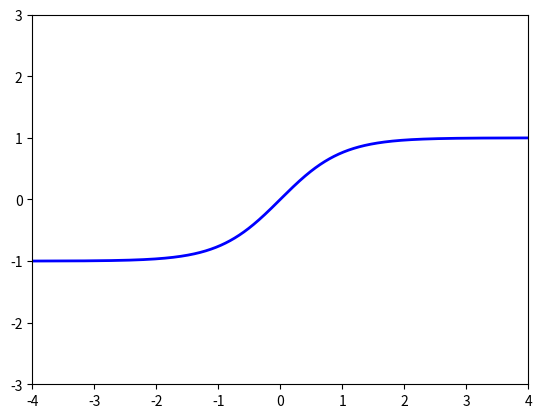

Reproduce this figure in Python. (Note: this script raises an exception after producing the figure.)
from matplotlib.pyplot import axis, plot, savefig, show
from numpy import arange, exp

axis([-4, 4, -3, 3])

inputs = arange(-10, 10, 0.001)
outputs = list()

for x in inputs:
    y = (exp(x) - exp(-x)) / (exp(x) + exp(-x))

    outputs.append(y)

plot(inputs, outputs, lw=2, color="blue")
savefig("img/plot6.svg")
# show()
